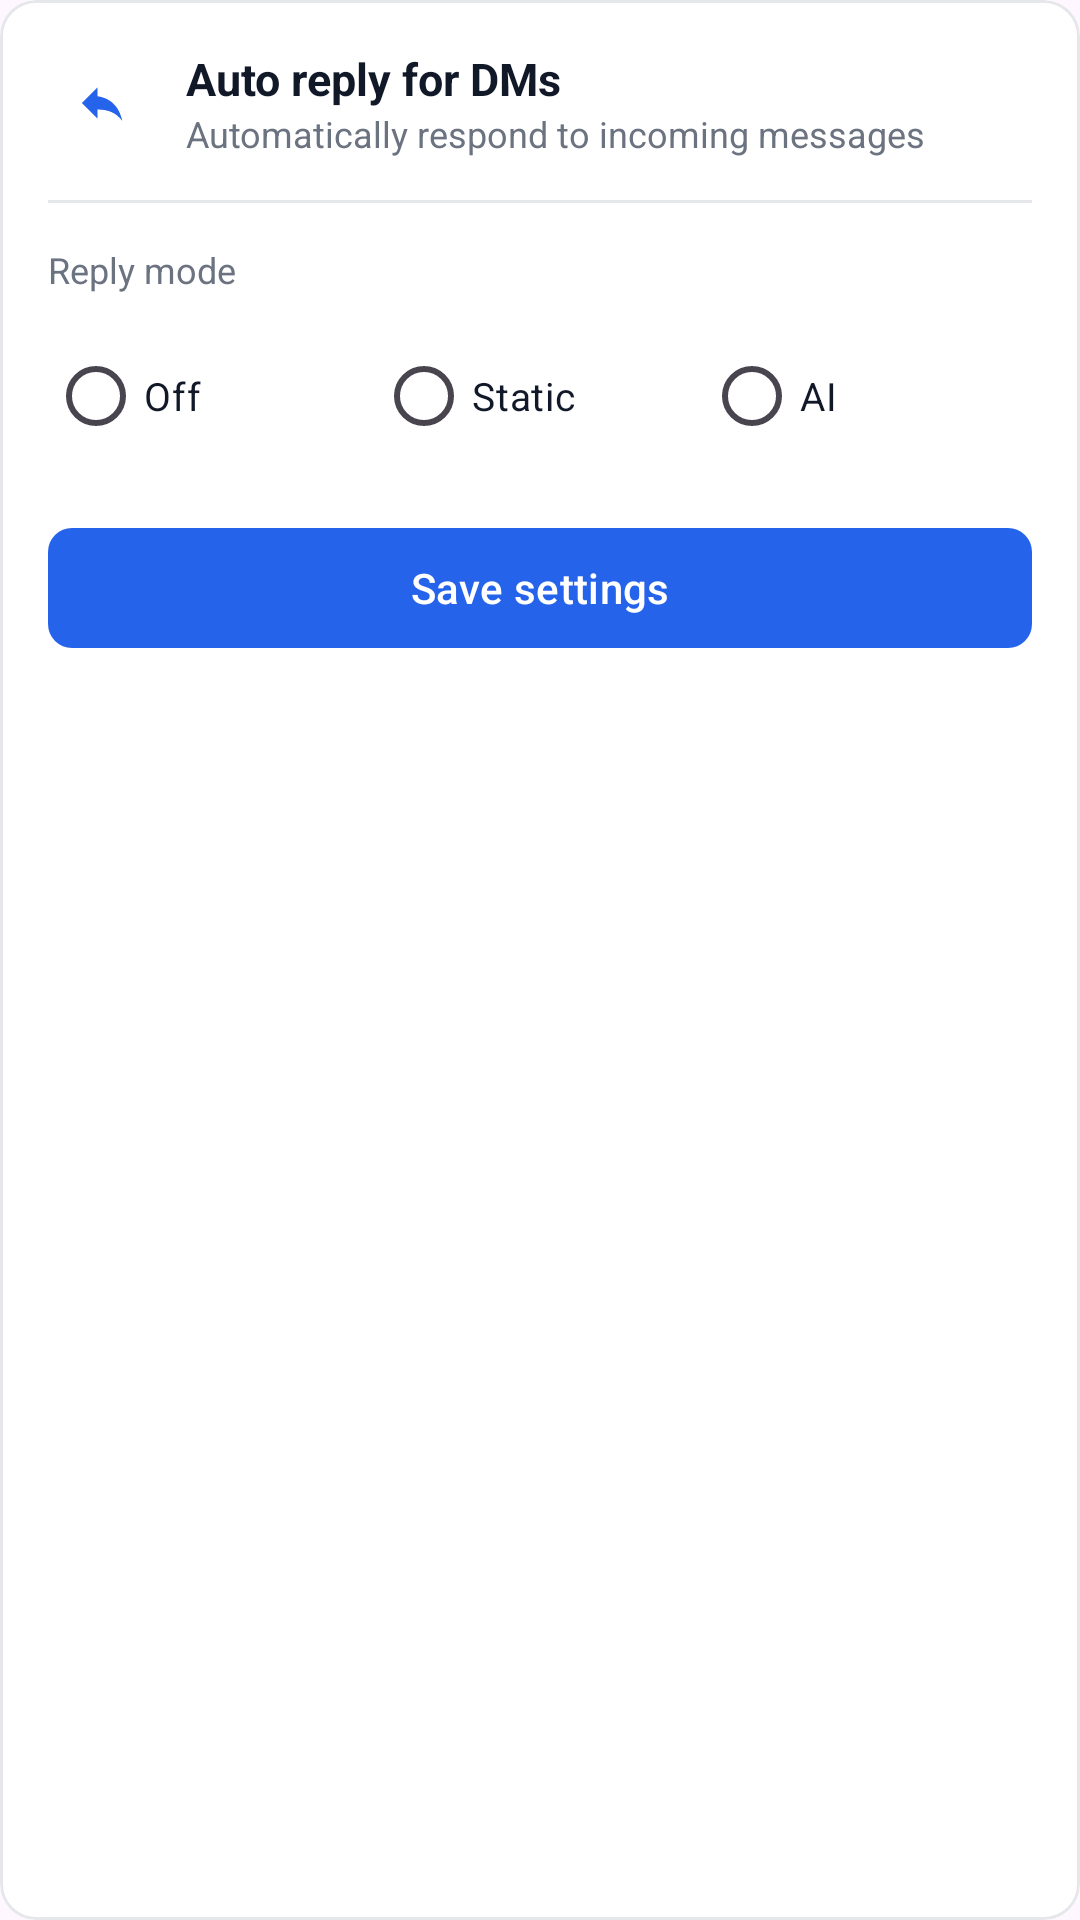

Here is an Android app screen rendered from its layout file. Give the layout XML and the strings, colors and styles it references.
<!-- AndroidManifest.xml: application theme Theme.InstaInsights -->
<!-- res/layout/card_auto_reply.xml -->
<?xml version="1.0" encoding="utf-8"?>
<com.google.android.material.card.MaterialCardView
    xmlns:android="http://schemas.android.com/apk/res/android"
    xmlns:app="http://schemas.android.com/apk/res-auto"
    android:layout_width="match_parent"
    android:layout_height="wrap_content"
    app:cardCornerRadius="12dp"
    app:cardElevation="0dp"
    app:strokeWidth="1dp"
    app:strokeColor="@color/card_stroke"
    app:cardBackgroundColor="@color/card_background">

    <LinearLayout
        android:layout_width="match_parent"
        android:layout_height="wrap_content"
        android:orientation="vertical"
        android:padding="16dp">

        
        <LinearLayout
            android:layout_width="match_parent"
            android:layout_height="wrap_content"
            android:orientation="horizontal"
            android:gravity="center_vertical">

            
            <FrameLayout
                android:layout_width="36dp"
                android:layout_height="36dp"
                android:background="@drawable/baseline_info_24">

                <ImageView
                    android:layout_width="18dp"
                    android:layout_height="18dp"
                    android:layout_gravity="center"
                    android:src="@drawable/ic_auto_reply"
                    app:tint="@color/colorPrimary"
                    android:contentDescription="@null" />
            </FrameLayout>

            <LinearLayout
                android:layout_width="0dp"
                android:layout_height="wrap_content"
                android:layout_weight="1"
                android:layout_marginStart="10dp"
                android:orientation="vertical">

                <TextView
                    android:layout_width="wrap_content"
                    android:layout_height="wrap_content"
                    android:text="Auto reply for DMs"
                    android:textSize="15sp"
                    android:textStyle="bold"
                    android:textColor="@color/text_primary" />

                <TextView
                    android:layout_width="wrap_content"
                    android:layout_height="wrap_content"
                    android:text="Automatically respond to incoming messages"
                    android:textSize="12sp"
                    android:textColor="@color/text_secondary" />
            </LinearLayout>

            
            <TextView
                android:id="@+id/tvSavedBadge"
                android:layout_width="wrap_content"
                android:layout_height="wrap_content"
                android:text="Saved"
                android:textSize="11sp"
                android:textColor="@color/accent_follows_icon"
                android:background="@drawable/bg_saved_badge"
                android:paddingStart="8dp"
                android:paddingEnd="8dp"
                android:paddingTop="3dp"
                android:paddingBottom="3dp"
                android:visibility="gone" />
        </LinearLayout>

        
        <View
            android:layout_width="match_parent"
            android:layout_height="1dp"
            android:layout_marginTop="14dp"
            android:layout_marginBottom="14dp"
            android:background="@color/divider" />

        
        <TextView
            android:layout_width="wrap_content"
            android:layout_height="wrap_content"
            android:text="Reply mode"
            android:textSize="12sp"
            android:textColor="@color/text_secondary"
            android:layout_marginBottom="10dp" />

        <RadioGroup
            android:id="@+id/rgAutoDmMode"
            android:layout_width="match_parent"
            android:layout_height="wrap_content"
            android:orientation="horizontal">

            
            <com.google.android.material.radiobutton.MaterialRadioButton
                android:id="@+id/rbNo"
                android:layout_width="0dp"
                android:layout_height="wrap_content"
                android:layout_weight="1"
                android:text="Off"
                android:textSize="13sp"
                android:textColor="@color/text_primary"
                android:buttonTint="@color/colorPrimary" />

            <com.google.android.material.radiobutton.MaterialRadioButton
                android:id="@+id/rbStatic"
                android:layout_width="0dp"
                android:layout_height="wrap_content"
                android:layout_weight="1"
                android:text="Static"
                android:textSize="13sp"
                android:textColor="@color/text_primary"
                android:buttonTint="@color/colorPrimary" />

            <com.google.android.material.radiobutton.MaterialRadioButton
                android:id="@+id/rbAi"
                android:layout_width="0dp"
                android:layout_height="wrap_content"
                android:layout_weight="1"
                android:text="AI"
                android:textSize="13sp"
                android:textColor="@color/text_primary"
                android:buttonTint="@color/colorPrimary" />
        </RadioGroup>

        
        <com.google.android.material.textfield.TextInputLayout
            android:id="@+id/tilStaticMessage"
            style="@style/Widget.MaterialComponents.TextInputLayout.OutlinedBox"
            android:layout_width="match_parent"
            android:layout_height="wrap_content"
            android:layout_marginTop="14dp"
            android:hint="Reply message"
            android:visibility="gone"
            app:boxCornerRadiusTopStart="8dp"
            app:boxCornerRadiusTopEnd="8dp"
            app:boxCornerRadiusBottomStart="8dp"
            app:boxCornerRadiusBottomEnd="8dp"
            app:boxStrokeColor="@color/colorPrimary"
            app:counterEnabled="true"
            app:counterMaxLength="200">

            <com.google.android.material.textfield.TextInputEditText
                android:id="@+id/etStaticMessage"
                android:layout_width="match_parent"
                android:layout_height="wrap_content"
                android:minLines="2"
                android:maxLines="4"
                android:maxLength="200"
                android:imeOptions="actionDone"
                android:inputType="textMultiLine|textCapSentences"
                android:textSize="14sp"
                android:textColor="@color/text_primary" />
        </com.google.android.material.textfield.TextInputLayout>

        
        <com.google.android.material.textfield.TextInputLayout
            android:id="@+id/tilAiPrompt"
            style="@style/Widget.MaterialComponents.TextInputLayout.OutlinedBox"
            android:layout_width="match_parent"
            android:layout_height="wrap_content"
            android:layout_marginTop="14dp"
            android:hint="AI prompt (e.g. Be friendly and mention our discount)"
            android:visibility="gone"
            app:boxCornerRadiusTopStart="8dp"
            app:boxCornerRadiusTopEnd="8dp"
            app:boxCornerRadiusBottomStart="8dp"
            app:boxCornerRadiusBottomEnd="8dp"
            app:boxStrokeColor="@color/colorPrimary"
            app:helperText="The LLM will use this as its persona instruction"
            app:counterEnabled="true"
            app:counterMaxLength="300">

            <com.google.android.material.textfield.TextInputEditText
                android:id="@+id/etAiPrompt"
                android:layout_width="match_parent"
                android:layout_height="wrap_content"
                android:minLines="2"
                android:maxLines="5"
                android:maxLength="300"
                android:imeOptions="actionDone"
                android:inputType="textMultiLine|textCapSentences"
                android:textSize="14sp"
                android:textColor="@color/text_primary" />
        </com.google.android.material.textfield.TextInputLayout>

        
        <com.google.android.material.button.MaterialButton
            android:id="@+id/btnSaveAutoDm"
            android:layout_width="match_parent"
            android:layout_height="wrap_content"
            android:layout_marginTop="16dp"
            android:text="Save settings"
            android:textSize="14sp"
            app:cornerRadius="8dp"
            app:backgroundTint="@color/colorPrimary" />

    </LinearLayout>
</com.google.android.material.card.MaterialCardView>
<!-- resources referenced by this layout -->
<resources>
  <color name="accent_follows_icon">#FF16A34A</color>
  <color name="card_background">#FFFFFFFF</color>
  <color name="card_stroke">#FFE5E7EB</color>
  <color name="colorPrimary">#2563EB</color>
  <color name="divider">#FFE5E7EB</color>
  <color name="text_primary">#FF111827</color>
  <color name="text_secondary">#FF6B7280</color>
  <!-- drawable bg_saved_badge (drawable) -->
  <?xml version="1.0" encoding="utf-8"?>
  <shape xmlns:android="http://schemas.android.com/apk/res/android"
      android:shape="rectangle">
      <solid android:color="@color/accent_follows" />
      <corners android:radius="20dp" />
  </shape>
  <!-- drawable ic_auto_reply (drawable) -->
  <vector xmlns:android="http://schemas.android.com/apk/res/android"
      android:width="24dp" android:height="24dp"
      android:viewportWidth="24" android:viewportHeight="24">
      <path android:fillColor="#000000"
          android:pathData="M10,9V5l-7,7 7,7v-4.1c5,0 8.5,1.6 11,5.1 -1,-5 -4,-10 -11,-11z"/>
  </vector>
  <style name="Theme.InstaInsights" parent="Base.Theme.InstaInsights" />
  <color name="accent_follows">#000</color>
  <style name="Base.Theme.InstaInsights" parent="Theme.Material3.DayNight.NoActionBar">
          
          
      </style>
</resources>
